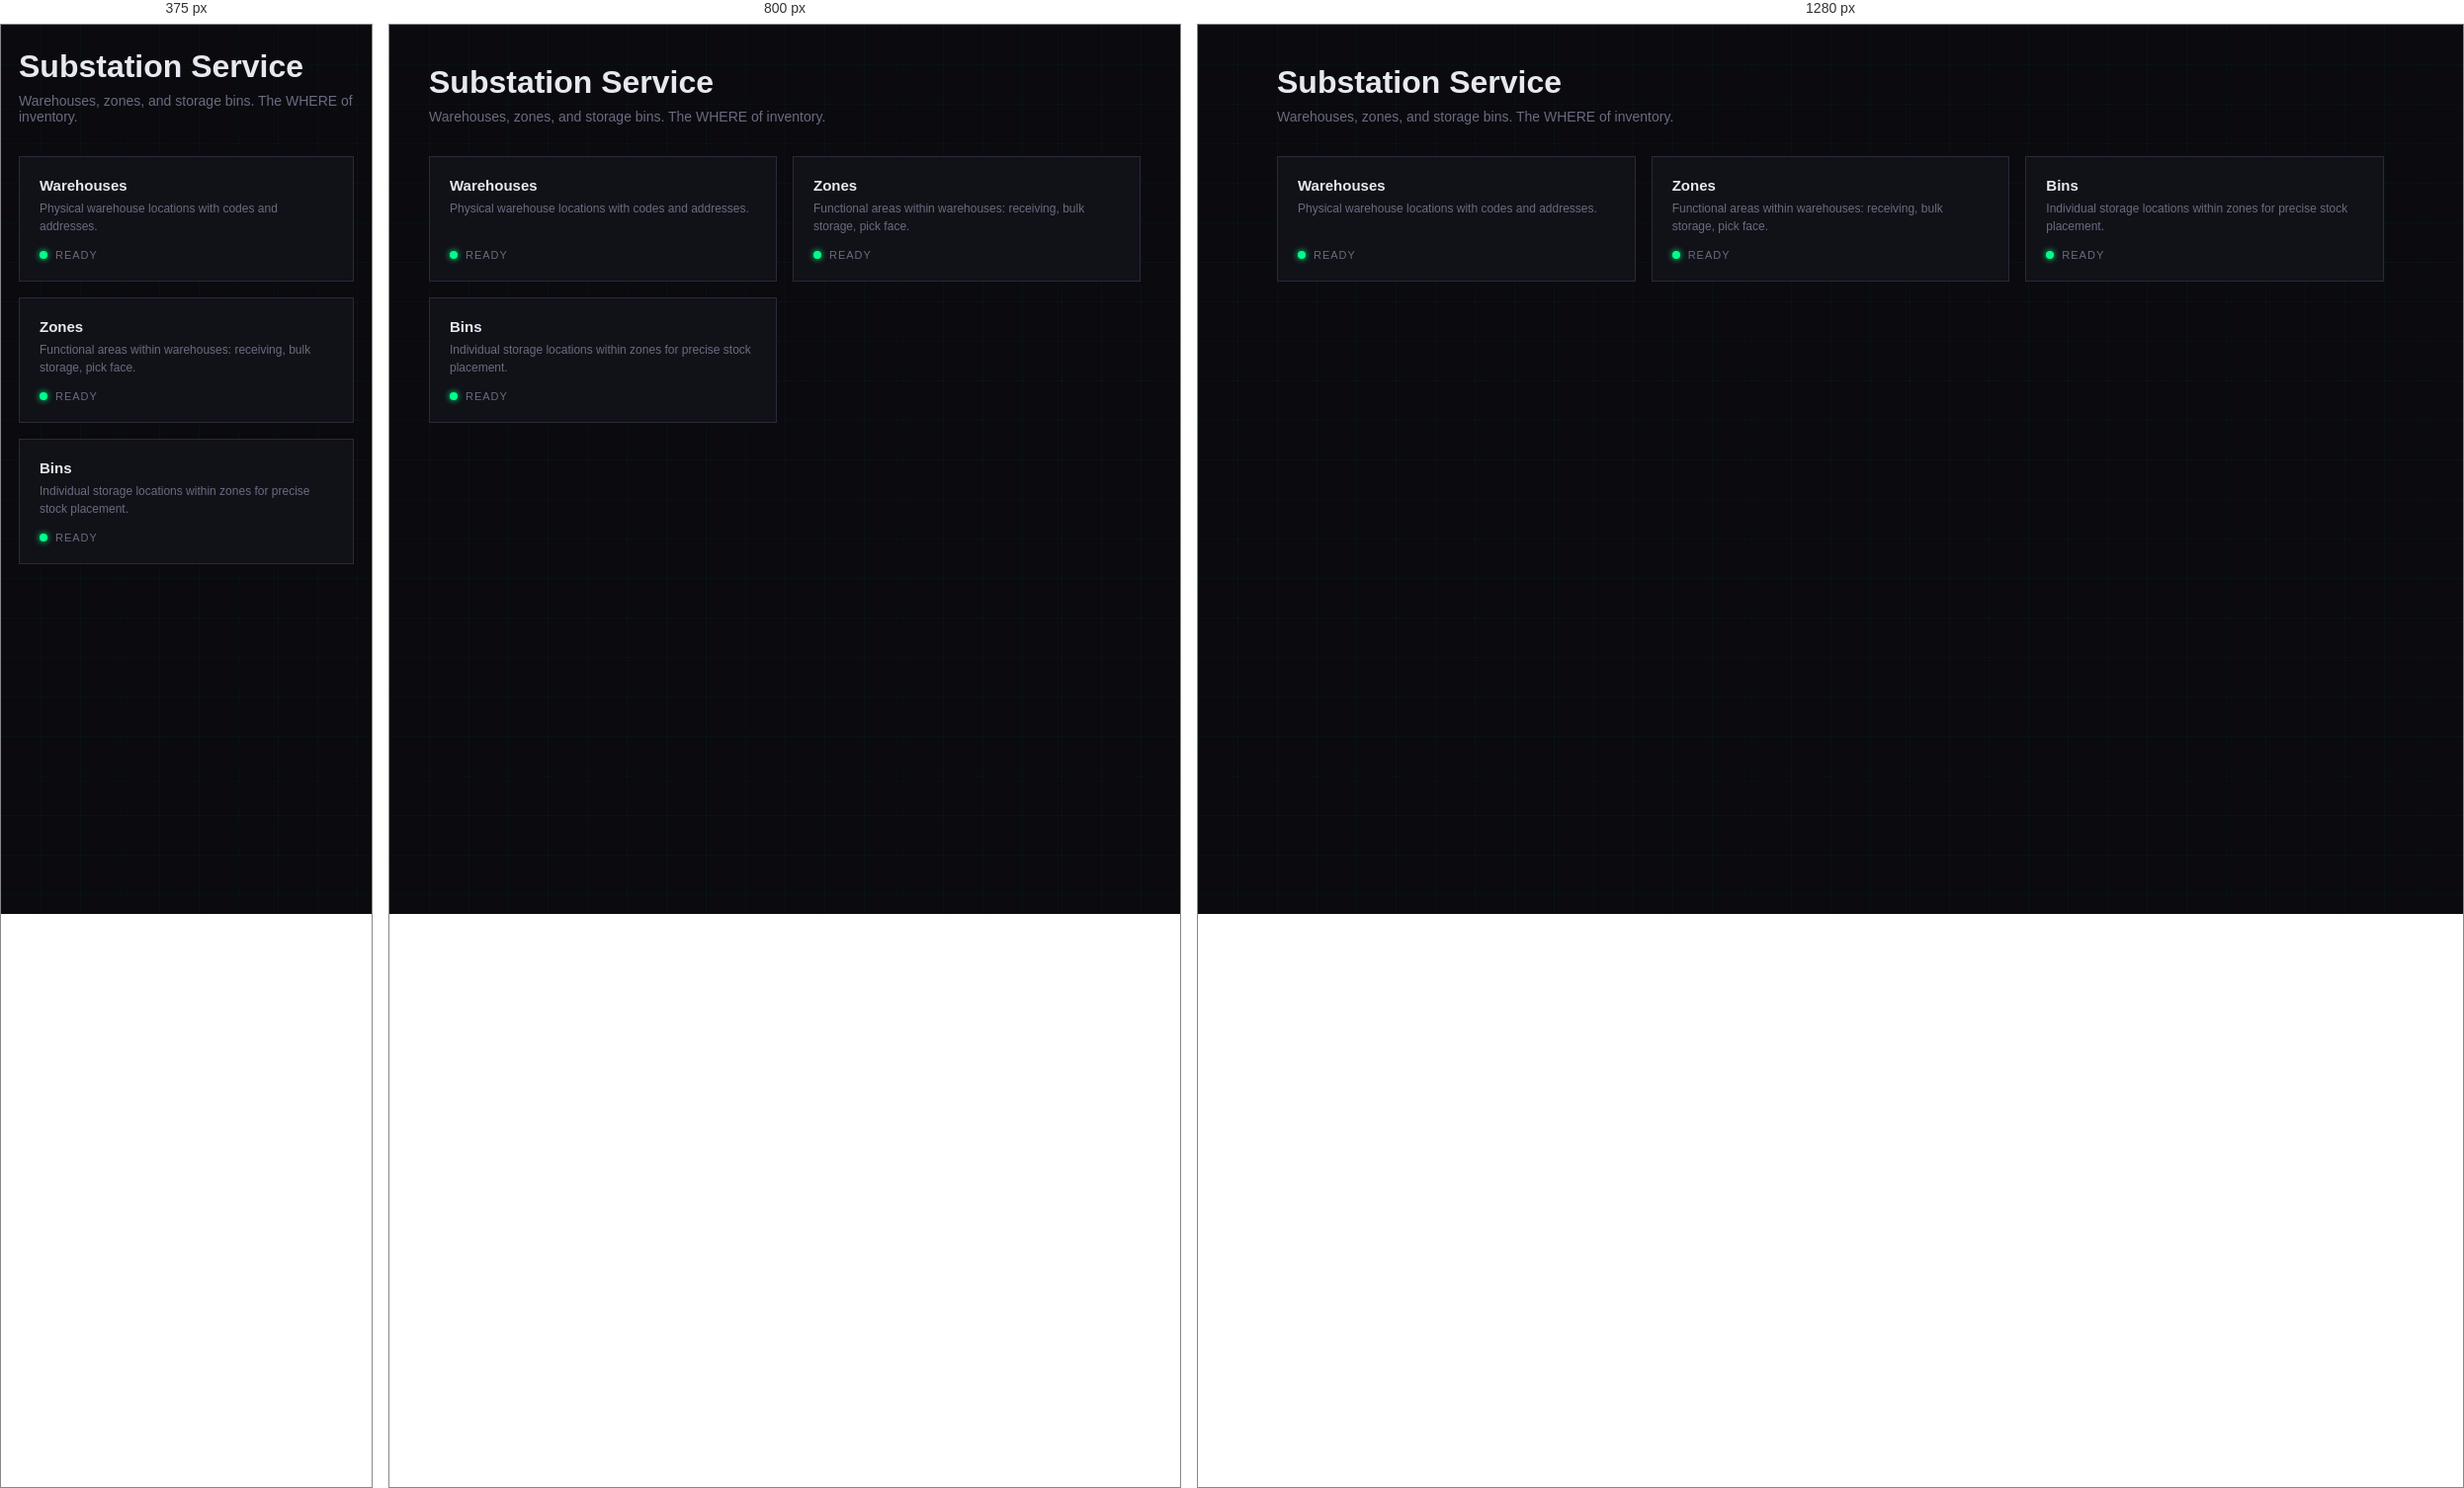
Rendered at 375 px, 800 px and 1280 px, left to right.

<!-- file: index.html -->
<!DOCTYPE html>
<html lang="en">
<head>
    <meta charset="UTF-8">
    <title>Substation Service &mdash; Overview</title>
    <link href="https://fonts.googleapis.com/css2?family=Space+Mono:wght@400;700&family=Syne:wght@400;600;800&display=swap" rel="stylesheet">
    <link rel="stylesheet" href="/css/style.css">
</head>
<body>
<script src="/js/app.js"></script>
<script>
    renderAppShell({
        service: 'Substation Service',
        page: 'Overview',
        tabs: [
            { href: '/ui/gis/index.html', label: 'Overview' },
            { href: '/ui/gis/substations.html', label: 'Warehouses' },
            { href: '/ui/gis/feeders.html', label: 'Zones' },
            { href: '/ui/gis/poles.html', label: 'Bins' }
        ]
    });
</script>

<main class="page">
    <h1>Substation Service</h1>
    <p class="sub">Warehouses, zones, and storage bins. The WHERE of inventory.</p>

    <div class="grid" style="grid-template-columns: repeat(auto-fill, minmax(280px, 1fr));">
        <a class="tile" href="/ui/gis/substations.html">
            <div class="tile-name">Warehouses</div>
            <div class="tile-desc">Physical warehouse locations with codes and addresses.</div>
            <div class="tile-status"><span class="dot up"></span><span>ready</span></div>
        </a>
        <a class="tile" href="/ui/gis/feeders.html">
            <div class="tile-name">Zones</div>
            <div class="tile-desc">Functional areas within warehouses: receiving, bulk storage, pick face.</div>
            <div class="tile-status"><span class="dot up"></span><span>ready</span></div>
        </a>
        <a class="tile" href="/ui/gis/poles.html">
            <div class="tile-name">Bins</div>
            <div class="tile-desc">Individual storage locations within zones for precise stock placement.</div>
            <div class="tile-status"><span class="dot up"></span><span>ready</span></div>
        </a>
    </div>
</main>
</body>
</html>


/* @media block from style.css */
@media (max-width: 700px) {
  .login-box { width: 90%; padding: 32px 24px; }
  .topbar { padding: 14px 18px; }
  .shell-top { padding: 12px 18px; flex-wrap: wrap; gap: 12px; }
  .sub-nav { padding: 0 18px; overflow-x: auto; }
  .page { padding: 24px 18px; }
  .toolbar { flex-direction: column; align-items: flex-start; gap: 12px; }
}

/* @media block from style.css */
@media (max-width: 900px) {
  .sidebar {
    transform: translateX(-110%);
    transition: transform 0.15s var(--sb-ease), width 0.28s var(--sb-ease);
  }
  .sidebar.mobile-open { transform: translateX(0); }
  .sb-main { margin-left: 0 !important; padding: 20px 18px; }
  .sb-mobile-toggle { display: flex !important; }
}